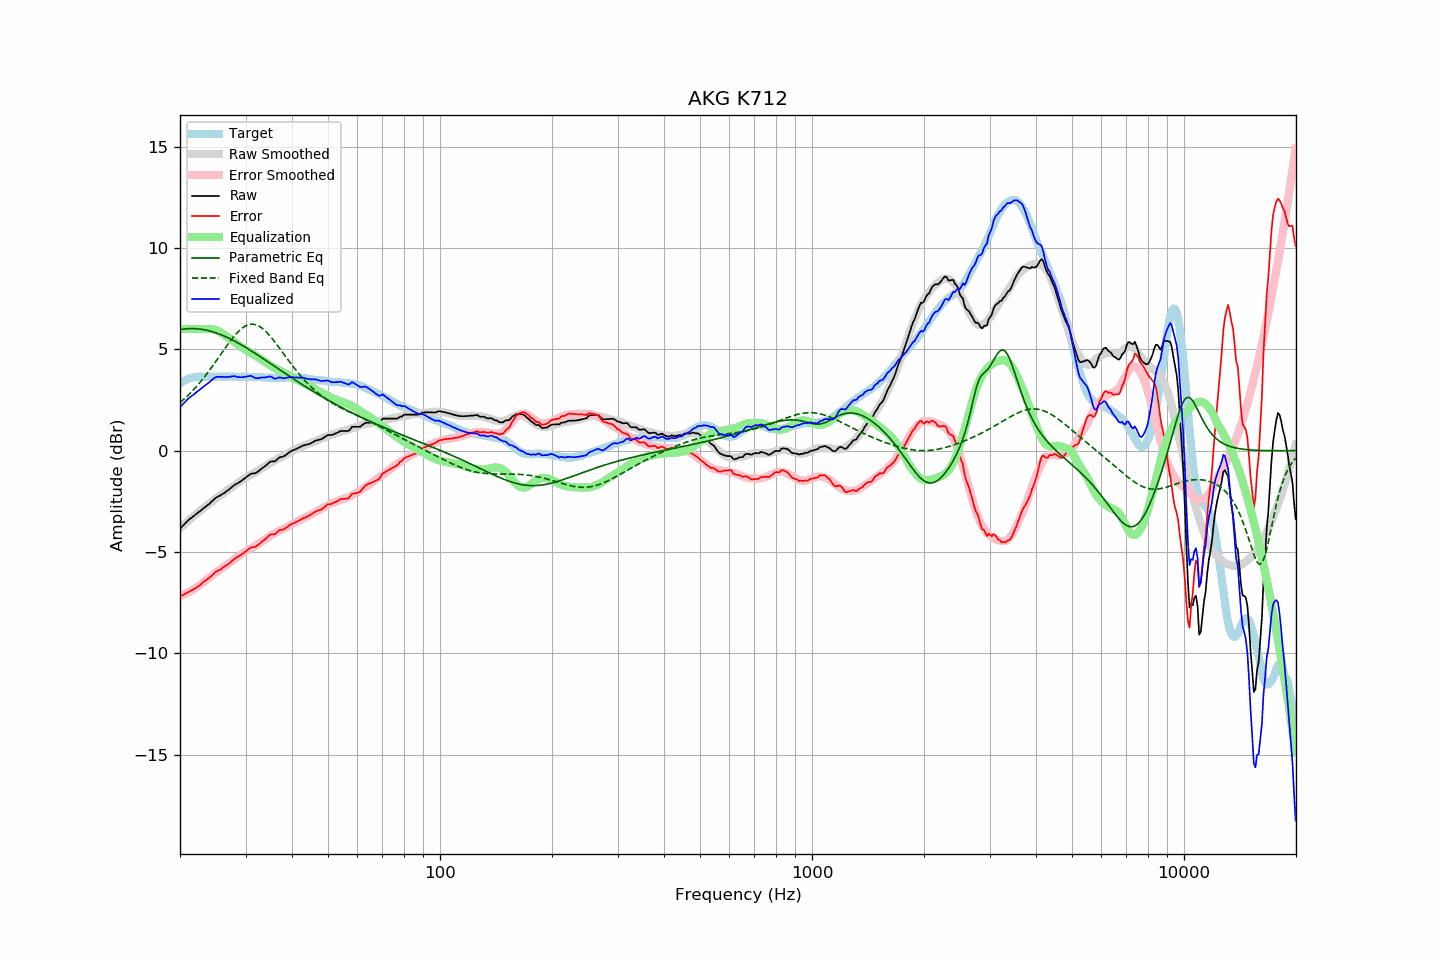

Data behind this chart, as committed beside it:
frequency, raw, error, smoothed, error_smoothed, equalization, parametric_eq, fixed_band_eq, equalized_raw, equalized_smoothed, target
20.00, -3.85, -7.18, -3.82, -7.18, 6.00, 5.97, 2.37, 2.15, 2.18, 3.33
20.20, -3.77, -7.15, -3.75, -7.15, 6.00, 5.99, 2.44, 2.23, 2.25, 3.38
20.40, -3.69, -7.12, -3.68, -7.11, 6.00, 6.00, 2.51, 2.31, 2.32, 3.43
20.61, -3.61, -7.07, -3.61, -7.08, 6.00, 6.01, 2.58, 2.39, 2.39, 3.46
20.81, -3.52, -7.03, -3.54, -7.04, 6.00, 6.01, 2.65, 2.48, 2.46, 3.51
21.02, -3.44, -6.99, -3.47, -7.00, 6.00, 6.02, 2.73, 2.56, 2.53, 3.55
21.23, -3.38, -6.95, -3.41, -6.95, 6.00, 6.02, 2.81, 2.62, 2.59, 3.57
21.44, -3.32, -6.91, -3.34, -6.91, 6.00, 6.02, 2.89, 2.68, 2.66, 3.59
21.66, -3.26, -6.87, -3.27, -6.86, 6.00, 6.02, 2.97, 2.74, 2.73, 3.61
21.87, -3.20, -6.82, -3.20, -6.81, 6.00, 6.02, 3.06, 2.80, 2.80, 3.62
22.09, -3.13, -6.77, -3.14, -6.76, 6.00, 6.02, 3.14, 2.87, 2.86, 3.64
22.31, -3.07, -6.72, -3.07, -6.71, 6.00, 6.01, 3.23, 2.93, 2.93, 3.65
22.54, -3.01, -6.66, -3.01, -6.65, 6.00, 6.00, 3.33, 2.99, 2.99, 3.65
22.76, -2.95, -6.60, -2.94, -6.59, 6.00, 5.99, 3.42, 3.05, 3.06, 3.65
22.99, -2.88, -6.52, -2.88, -6.53, 6.00, 5.98, 3.52, 3.12, 3.12, 3.64
23.22, -2.82, -6.46, -2.82, -6.47, 6.00, 5.97, 3.62, 3.18, 3.18, 3.64
23.45, -2.76, -6.40, -2.75, -6.40, 6.00, 5.95, 3.72, 3.24, 3.25, 3.64
23.69, -2.70, -6.35, -2.69, -6.34, 6.00, 5.93, 3.82, 3.30, 3.31, 3.65
23.92, -2.64, -6.29, -2.62, -6.28, 6.00, 5.91, 3.93, 3.36, 3.38, 3.65
24.16, -2.57, -6.23, -2.56, -6.21, 6.00, 5.89, 4.04, 3.43, 3.44, 3.65
24.40, -2.49, -6.15, -2.50, -6.15, 5.99, 5.87, 4.15, 3.50, 3.49, 3.66
24.65, -2.42, -6.08, -2.44, -6.09, 5.98, 5.85, 4.26, 3.56, 3.54, 3.65
24.89, -2.34, -5.99, -2.38, -6.03, 5.96, 5.82, 4.37, 3.62, 3.58, 3.65
25.14, -2.29, -5.94, -2.32, -5.98, 5.93, 5.79, 4.48, 3.64, 3.60, 3.65
25.39, -2.25, -5.91, -2.27, -5.92, 5.89, 5.77, 4.60, 3.64, 3.63, 3.66
25.65, -2.21, -5.87, -2.21, -5.86, 5.85, 5.74, 4.71, 3.64, 3.64, 3.66
25.91, -2.16, -5.81, -2.15, -5.81, 5.80, 5.70, 4.82, 3.64, 3.65, 3.65
26.16, -2.11, -5.76, -2.09, -5.75, 5.75, 5.67, 4.94, 3.64, 3.66, 3.65
26.43, -2.06, -5.71, -2.04, -5.69, 5.69, 5.64, 5.05, 3.63, 3.65, 3.65
26.69, -2.00, -5.65, -1.98, -5.64, 5.64, 5.60, 5.16, 3.63, 3.65, 3.65
26.96, -1.95, -5.61, -1.93, -5.58, 5.58, 5.56, 5.27, 3.63, 3.65, 3.66
27.23, -1.88, -5.54, -1.88, -5.53, 5.53, 5.52, 5.38, 3.65, 3.65, 3.66
27.50, -1.81, -5.47, -1.83, -5.47, 5.47, 5.49, 5.48, 3.66, 3.65, 3.66
27.77, -1.75, -5.40, -1.77, -5.42, 5.42, 5.44, 5.58, 3.67, 3.65, 3.65
28.05, -1.68, -5.33, -1.71, -5.36, 5.36, 5.40, 5.68, 3.68, 3.65, 3.65
28.33, -1.64, -5.28, -1.65, -5.30, 5.30, 5.36, 5.77, 3.65, 3.64, 3.63
28.62, -1.60, -5.24, -1.59, -5.23, 5.23, 5.32, 5.85, 3.63, 3.64, 3.63
28.90, -1.55, -5.19, -1.53, -5.18, 5.18, 5.27, 5.93, 3.62, 3.64, 3.64
29.19, -1.50, -5.13, -1.48, -5.12, 5.12, 5.23, 6.00, 3.62, 3.64, 3.63
29.48, -1.44, -5.09, -1.43, -5.07, 5.07, 5.18, 6.06, 3.63, 3.64, 3.65
29.78, -1.38, -5.02, -1.38, -5.02, 5.02, 5.13, 6.12, 3.64, 3.64, 3.64
30.08, -1.32, -4.97, -1.33, -4.97, 4.97, 5.09, 6.16, 3.65, 3.64, 3.65
30.38, -1.26, -4.90, -1.29, -4.93, 4.93, 5.04, 6.20, 3.66, 3.64, 3.64
30.68, -1.20, -4.84, -1.24, -4.88, 4.88, 4.99, 6.22, 3.68, 3.64, 3.64
30.99, -1.14, -4.78, -1.20, -4.84, 4.84, 4.94, 6.24, 3.70, 3.64, 3.64
31.30, -1.13, -4.77, -1.16, -4.79, 4.79, 4.89, 6.24, 3.66, 3.64, 3.63
31.61, -1.12, -4.76, -1.11, -4.74, 4.74, 4.84, 6.23, 3.62, 3.63, 3.63
31.93, -1.11, -4.74, -1.06, -4.69, 4.69, 4.79, 6.21, 3.58, 3.63, 3.63
32.24, -1.06, -4.68, -1.01, -4.63, 4.63, 4.73, 6.19, 3.57, 3.63, 3.62
32.57, -1.00, -4.63, -0.96, -4.58, 4.58, 4.68, 6.15, 3.58, 3.62, 3.63
32.89, -0.93, -4.56, -0.91, -4.53, 4.53, 4.63, 6.10, 3.60, 3.62, 3.63
33.22, -0.87, -4.49, -0.87, -4.48, 4.48, 4.58, 6.05, 3.61, 3.62, 3.62
33.55, -0.82, -4.44, -0.82, -4.43, 4.43, 4.53, 5.98, 3.61, 3.61, 3.61
33.89, -0.76, -4.36, -0.77, -4.38, 4.38, 4.47, 5.91, 3.61, 3.61, 3.60
34.23, -0.69, -4.30, -0.72, -4.32, 4.32, 4.42, 5.83, 3.63, 3.61, 3.61
34.57, -0.62, -4.22, -0.67, -4.27, 4.27, 4.37, 5.75, 3.65, 3.60, 3.60
34.92, -0.55, -4.15, -0.61, -4.21, 4.21, 4.31, 5.66, 3.66, 3.60, 3.60
35.27, -0.53, -4.13, -0.57, -4.16, 4.16, 4.26, 5.56, 3.63, 3.60, 3.60
35.62, -0.53, -4.13, -0.52, -4.12, 4.12, 4.21, 5.47, 3.59, 3.60, 3.59
35.97, -0.53, -4.12, -0.48, -4.07, 4.07, 4.15, 5.36, 3.54, 3.60, 3.59
... 635 more rows
